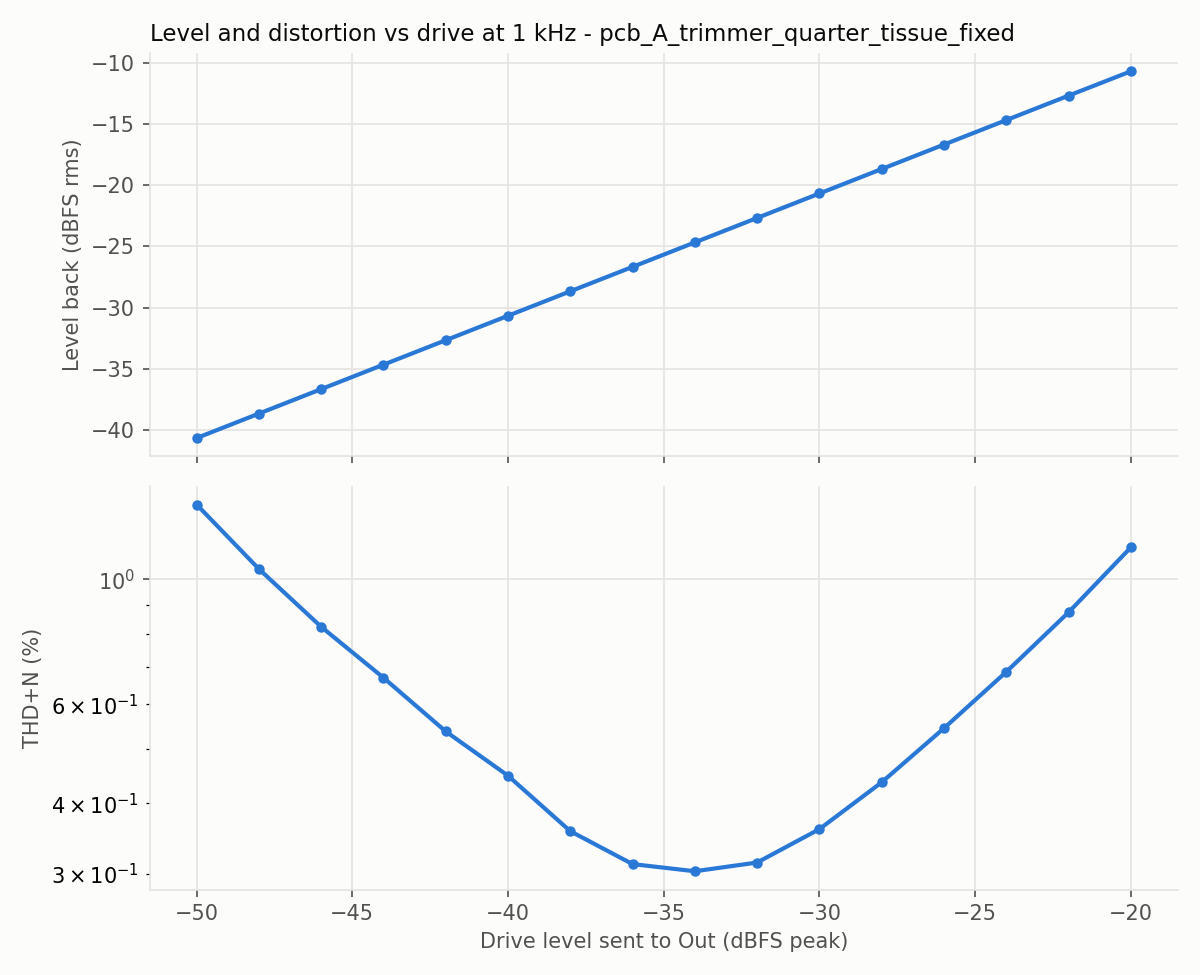

Source data for this figure (header and first rows):
level_dbfs, fundamental_dbfs, thd_pct, thd_n_pct, snr_db
-50.0, -40.67, 0.066, 1.359, 37.3
-48.0, -38.67, 0.057, 1.044, 39.6
-46.0, -36.67, 0.055, 0.824, 41.7
-44.0, -34.67, 0.072, 0.669, 43.5
-42.0, -32.67, 0.09, 0.537, 45.5
-40.0, -30.67, 0.108, 0.448, 47.2
-38.0, -28.67, 0.13, 0.357, 49.6
-36.0, -26.67, 0.167, 0.312, 51.6
-34.0, -24.67, 0.215, 0.303, 53.4
-32.0, -22.67, 0.266, 0.314, 55.6
-30.0, -20.67, 0.335, 0.36, 57.5
-28.0, -18.67, 0.423, 0.436, 59.6
-26.0, -16.67, 0.538, 0.544, 61.5
-24.0, -14.67, 0.681, 0.685, 63.3
-22.0, -12.67, 0.872, 0.874, 65.3
-20.0, -10.68, 1.139, 1.14, 66.9
